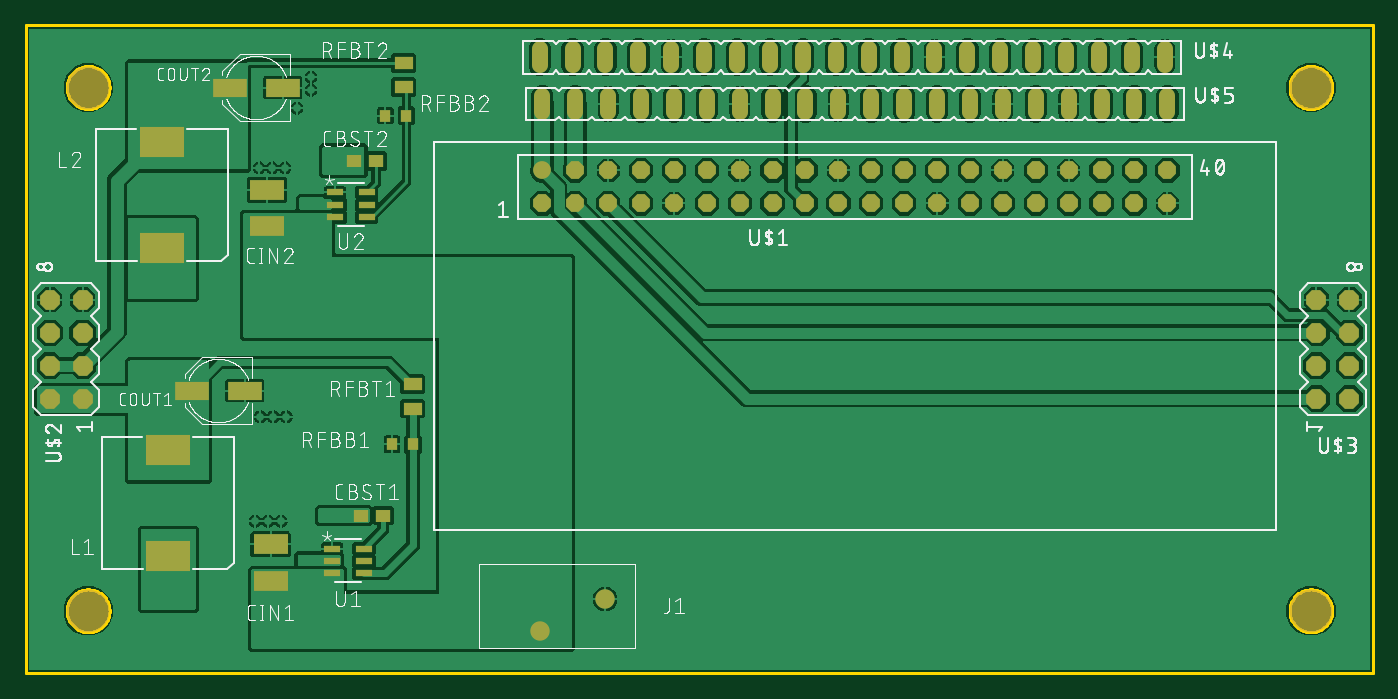
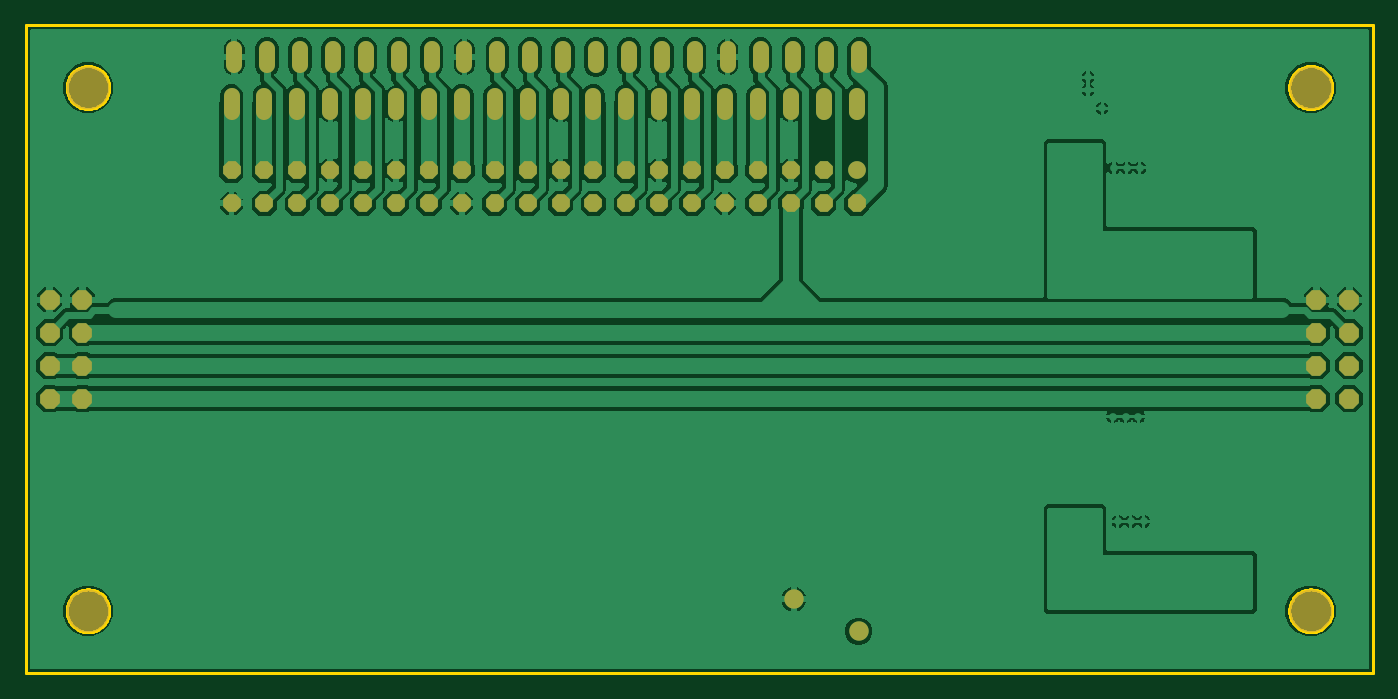
Circuit board: 7 layer files. Board 104.0 x 50.0 mm.
- bottom_copper: copper_bottom.gbr (164307 bytes)
- top_copper: copper_top.gbr (126191 bytes)
- outline: profile.gbr (7271 bytes)
- top_silk: silkscreen_top.gbr (147918 bytes)
- bottom_mask: soldermask_bottom.gbr (3004 bytes)
- top_mask: soldermask_top.gbr (3907 bytes)
- paste: solderpaste_top.gbr (1051 bytes)

=== bottom_copper: copper_bottom.gbr (164307 bytes, source omitted) ===
=== top_copper: copper_top.gbr (126191 bytes, source omitted) ===
=== outline: profile.gbr (7271 bytes, source omitted) ===
=== top_silk: silkscreen_top.gbr (147918 bytes, source omitted) ===
=== bottom_mask: soldermask_bottom.gbr ===
G04 EAGLE Gerber RS-274X export*
G75*
%MOMM*%
%FSLAX34Y34*%
%LPD*%
%INSoldermask Bottom*%
%IPPOS*%
%AMOC8*
5,1,8,0,0,1.08239X$1,22.5*%
G01*
%ADD10C,3.300000*%
%ADD11C,1.500000*%
%ADD12C,1.371600*%
%ADD13P,1.484606X8X22.500000*%
%ADD14P,1.649562X8X112.500000*%
%ADD15C,1.219200*%


D10*
X48000Y48000D03*
X48000Y452000D03*
X992000Y48000D03*
X992000Y452000D03*
D11*
X397100Y32300D03*
X447100Y57000D03*
D12*
X398600Y388000D03*
D13*
X398600Y362600D03*
X424000Y388000D03*
X424000Y362600D03*
X449400Y388000D03*
X449400Y362600D03*
X474800Y388000D03*
X474800Y362600D03*
X500200Y388000D03*
X500200Y362600D03*
X525600Y388000D03*
X525600Y362600D03*
X551000Y388000D03*
X551000Y362600D03*
X576400Y388000D03*
X576400Y362600D03*
X601800Y388000D03*
X601800Y362600D03*
X627200Y388000D03*
X627200Y362600D03*
X652600Y388000D03*
X652600Y362600D03*
X678000Y388000D03*
X678000Y362600D03*
X703400Y388000D03*
X703400Y362600D03*
X728800Y388000D03*
X728800Y362600D03*
X754200Y388000D03*
X754200Y362600D03*
X779600Y388000D03*
X779600Y362600D03*
X805000Y388000D03*
X805000Y362600D03*
X830400Y388000D03*
X830400Y362600D03*
X855800Y388000D03*
X855800Y362600D03*
X881200Y388000D03*
X881200Y362600D03*
D14*
X43700Y211900D03*
X43700Y237300D03*
X43700Y262700D03*
X43700Y288100D03*
X18300Y211900D03*
X18300Y237300D03*
X18300Y262700D03*
X18300Y288100D03*
X996300Y211900D03*
X996300Y237300D03*
X996300Y262700D03*
X996300Y288100D03*
X1021700Y211900D03*
X1021700Y237300D03*
X1021700Y262700D03*
X1021700Y288100D03*
D15*
X879200Y469404D02*
X879200Y481596D01*
X853800Y481596D02*
X853800Y469404D01*
X828400Y469404D02*
X828400Y481596D01*
X803000Y481596D02*
X803000Y469404D01*
X777600Y469404D02*
X777600Y481596D01*
X752200Y481596D02*
X752200Y469404D01*
X726800Y469404D02*
X726800Y481596D01*
X701400Y481596D02*
X701400Y469404D01*
X676000Y469404D02*
X676000Y481596D01*
X650600Y481596D02*
X650600Y469404D01*
X625200Y469404D02*
X625200Y481596D01*
X599800Y481596D02*
X599800Y469404D01*
X574400Y469404D02*
X574400Y481596D01*
X549000Y481596D02*
X549000Y469404D01*
X523600Y469404D02*
X523600Y481596D01*
X498200Y481596D02*
X498200Y469404D01*
X472800Y469404D02*
X472800Y481596D01*
X447400Y481596D02*
X447400Y469404D01*
X422000Y469404D02*
X422000Y481596D01*
X396600Y481596D02*
X396600Y469404D01*
X398600Y445396D02*
X398600Y433204D01*
X424000Y433204D02*
X424000Y445396D01*
X449400Y445396D02*
X449400Y433204D01*
X474800Y433204D02*
X474800Y445396D01*
X500200Y445396D02*
X500200Y433204D01*
X525600Y433204D02*
X525600Y445396D01*
X551000Y445396D02*
X551000Y433204D01*
X576400Y433204D02*
X576400Y445396D01*
X601800Y445396D02*
X601800Y433204D01*
X627200Y433204D02*
X627200Y445396D01*
X652600Y445396D02*
X652600Y433204D01*
X678000Y433204D02*
X678000Y445396D01*
X703400Y445396D02*
X703400Y433204D01*
X728800Y433204D02*
X728800Y445396D01*
X754200Y445396D02*
X754200Y433204D01*
X779600Y433204D02*
X779600Y445396D01*
X805000Y445396D02*
X805000Y433204D01*
X830400Y433204D02*
X830400Y445396D01*
X855800Y445396D02*
X855800Y433204D01*
X881200Y433204D02*
X881200Y445396D01*
M02*

=== top_mask: soldermask_top.gbr ===
G04 EAGLE Gerber RS-274X export*
G75*
%MOMM*%
%FSLAX34Y34*%
%LPD*%
%INSoldermask Top*%
%IPPOS*%
%AMOC8*
5,1,8,0,0,1.08239X$1,22.5*%
G01*
%ADD10C,3.300000*%
%ADD11R,1.100000X1.000000*%
%ADD12R,2.700000X1.600000*%
%ADD13R,2.600000X1.400000*%
%ADD14C,1.500000*%
%ADD15R,3.400000X2.400000*%
%ADD16R,0.870000X0.980000*%
%ADD17R,1.400000X1.020000*%
%ADD18C,1.371600*%
%ADD19P,1.484606X8X22.500000*%
%ADD20P,1.649562X8X112.500000*%
%ADD21C,1.219200*%
%ADD22R,1.320800X0.558800*%


D10*
X48000Y48000D03*
X48000Y452000D03*
X992000Y48000D03*
X992000Y452000D03*
D11*
X275700Y121600D03*
X258700Y121600D03*
X270500Y395400D03*
X253500Y395400D03*
D12*
X188800Y99300D03*
X188800Y71300D03*
X186100Y373100D03*
X186100Y345100D03*
D13*
X169000Y218000D03*
X128000Y218000D03*
X198200Y452000D03*
X157200Y452000D03*
D14*
X397100Y32300D03*
X447100Y57000D03*
D15*
X109500Y90000D03*
X109500Y172000D03*
X104800Y328000D03*
X104800Y410000D03*
D16*
X282450Y176600D03*
X298750Y176600D03*
X277450Y430400D03*
X293750Y430400D03*
D17*
X298600Y204200D03*
X298600Y223000D03*
X291500Y452300D03*
X291500Y471100D03*
D18*
X398600Y388000D03*
D19*
X398600Y362600D03*
X424000Y388000D03*
X424000Y362600D03*
X449400Y388000D03*
X449400Y362600D03*
X474800Y388000D03*
X474800Y362600D03*
X500200Y388000D03*
X500200Y362600D03*
X525600Y388000D03*
X525600Y362600D03*
X551000Y388000D03*
X551000Y362600D03*
X576400Y388000D03*
X576400Y362600D03*
X601800Y388000D03*
X601800Y362600D03*
X627200Y388000D03*
X627200Y362600D03*
X652600Y388000D03*
X652600Y362600D03*
X678000Y388000D03*
X678000Y362600D03*
X703400Y388000D03*
X703400Y362600D03*
X728800Y388000D03*
X728800Y362600D03*
X754200Y388000D03*
X754200Y362600D03*
X779600Y388000D03*
X779600Y362600D03*
X805000Y388000D03*
X805000Y362600D03*
X830400Y388000D03*
X830400Y362600D03*
X855800Y388000D03*
X855800Y362600D03*
X881200Y388000D03*
X881200Y362600D03*
D20*
X43700Y211900D03*
X43700Y237300D03*
X43700Y262700D03*
X43700Y288100D03*
X18300Y211900D03*
X18300Y237300D03*
X18300Y262700D03*
X18300Y288100D03*
X996300Y211900D03*
X996300Y237300D03*
X996300Y262700D03*
X996300Y288100D03*
X1021700Y211900D03*
X1021700Y237300D03*
X1021700Y262700D03*
X1021700Y288100D03*
D21*
X879200Y469404D02*
X879200Y481596D01*
X853800Y481596D02*
X853800Y469404D01*
X828400Y469404D02*
X828400Y481596D01*
X803000Y481596D02*
X803000Y469404D01*
X777600Y469404D02*
X777600Y481596D01*
X752200Y481596D02*
X752200Y469404D01*
X726800Y469404D02*
X726800Y481596D01*
X701400Y481596D02*
X701400Y469404D01*
X676000Y469404D02*
X676000Y481596D01*
X650600Y481596D02*
X650600Y469404D01*
X625200Y469404D02*
X625200Y481596D01*
X599800Y481596D02*
X599800Y469404D01*
X574400Y469404D02*
X574400Y481596D01*
X549000Y481596D02*
X549000Y469404D01*
X523600Y469404D02*
X523600Y481596D01*
X498200Y481596D02*
X498200Y469404D01*
X472800Y469404D02*
X472800Y481596D01*
X447400Y481596D02*
X447400Y469404D01*
X422000Y469404D02*
X422000Y481596D01*
X396600Y481596D02*
X396600Y469404D01*
X398600Y445396D02*
X398600Y433204D01*
X424000Y433204D02*
X424000Y445396D01*
X449400Y445396D02*
X449400Y433204D01*
X474800Y433204D02*
X474800Y445396D01*
X500200Y445396D02*
X500200Y433204D01*
X525600Y433204D02*
X525600Y445396D01*
X551000Y445396D02*
X551000Y433204D01*
X576400Y433204D02*
X576400Y445396D01*
X601800Y445396D02*
X601800Y433204D01*
X627200Y433204D02*
X627200Y445396D01*
X652600Y445396D02*
X652600Y433204D01*
X678000Y433204D02*
X678000Y445396D01*
X703400Y445396D02*
X703400Y433204D01*
X728800Y433204D02*
X728800Y445396D01*
X754200Y445396D02*
X754200Y433204D01*
X779600Y433204D02*
X779600Y445396D01*
X805000Y445396D02*
X805000Y433204D01*
X830400Y433204D02*
X830400Y445396D01*
X855800Y445396D02*
X855800Y433204D01*
X881200Y433204D02*
X881200Y445396D01*
D22*
X236508Y96100D03*
X236508Y86600D03*
X236508Y77100D03*
X260892Y77100D03*
X260892Y86600D03*
X260892Y96100D03*
X238608Y371000D03*
X238608Y361500D03*
X238608Y352000D03*
X262992Y352000D03*
X262992Y361500D03*
X262992Y371000D03*
M02*

=== paste: solderpaste_top.gbr ===
G04 EAGLE Gerber RS-274X export*
G75*
%MOMM*%
%FSLAX34Y34*%
%LPD*%
%INSolderpaste Top*%
%IPPOS*%
%AMOC8*
5,1,8,0,0,1.08239X$1,22.5*%
G01*
%ADD10R,1.100000X1.000000*%
%ADD11R,2.700000X1.600000*%
%ADD12R,2.600000X1.400000*%
%ADD13R,3.400000X2.400000*%
%ADD14R,0.870000X0.980000*%
%ADD15R,1.400000X1.020000*%
%ADD16R,1.320800X0.558800*%


D10*
X275700Y121600D03*
X258700Y121600D03*
X270500Y395400D03*
X253500Y395400D03*
D11*
X188800Y99300D03*
X188800Y71300D03*
X186100Y373100D03*
X186100Y345100D03*
D12*
X169000Y218000D03*
X128000Y218000D03*
X198200Y452000D03*
X157200Y452000D03*
D13*
X109500Y90000D03*
X109500Y172000D03*
X104800Y328000D03*
X104800Y410000D03*
D14*
X282450Y176600D03*
X298750Y176600D03*
X277450Y430400D03*
X293750Y430400D03*
D15*
X298600Y204200D03*
X298600Y223000D03*
X291500Y452300D03*
X291500Y471100D03*
D16*
X236508Y96100D03*
X236508Y86600D03*
X236508Y77100D03*
X260892Y77100D03*
X260892Y86600D03*
X260892Y96100D03*
X238608Y371000D03*
X238608Y361500D03*
X238608Y352000D03*
X262992Y352000D03*
X262992Y361500D03*
X262992Y371000D03*
M02*

